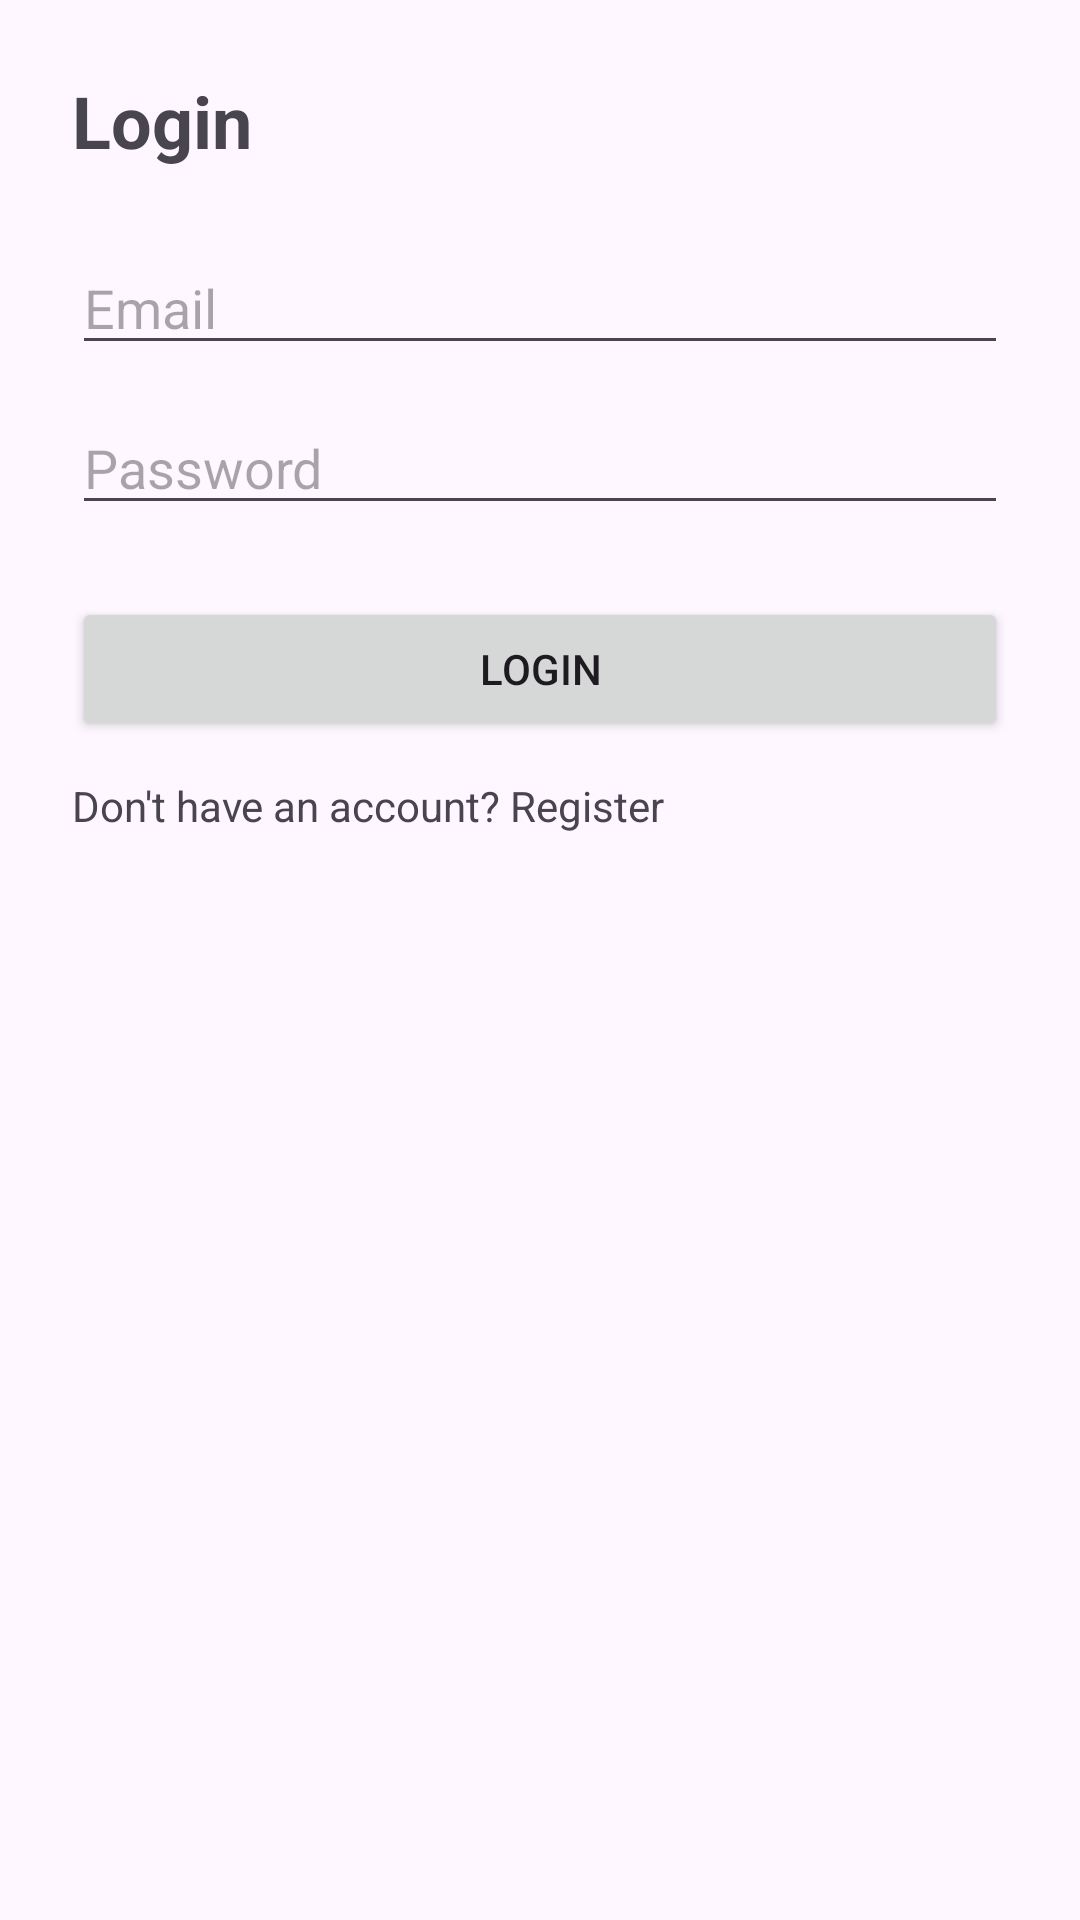

Reconstruct the res/layout file that produces this screen, plus the resources it refers to.
<!-- AndroidManifest.xml: application theme Theme.MiniShop_App_Do -->
<!-- res/layout/fragment_login.xml -->
<LinearLayout xmlns:android="http://schemas.android.com/apk/res/android"
    android:orientation="vertical"
    android:padding="24dp"
    android:layout_width="match_parent"
    android:layout_height="match_parent">

    <TextView
        android:text="Login"
        android:textSize="24sp"
        android:textStyle="bold"
        android:layout_marginBottom="24dp"
        android:layout_width="wrap_content"
        android:layout_height="wrap_content"/>

    <EditText
        android:id="@+id/etEmail"
        android:hint="Email"
        android:inputType="textEmailAddress"
        android:layout_width="match_parent"
        android:layout_height="wrap_content"/>

    <EditText
        android:id="@+id/etPassword"
        android:hint="Password"
        android:inputType="textPassword"
        android:layout_width="match_parent"
        android:layout_height="wrap_content"
        android:layout_marginTop="12dp"/>

    <Button
        android:id="@+id/btnLogin"
        android:text="Login"
        android:layout_width="match_parent"
        android:layout_height="wrap_content"
        android:layout_marginTop="24dp"/>

    <TextView
        android:id="@+id/tvRegisterLink"
        android:text="Don't have an account? Register"
        android:layout_marginTop="12dp"
        android:layout_width="wrap_content"
        android:layout_height="wrap_content"/>
</LinearLayout>
<!-- resources referenced by this layout -->
<resources>
  <style name="Theme.MiniShop_App_Do" parent="Base.Theme.MiniShop_App_Do" />
  <style name="Base.Theme.MiniShop_App_Do" parent="Theme.Material3.DayNight.NoActionBar">
  
          <item name="colorPrimary">#2ED6A1</item>
          <item name="colorSecondary">#2ED6A1</item>
          <item name="android:statusBarColor">#1F8F83</item>
  
      </style>
</resources>
